Run: headless pygame with SDL's dummy video driver; simulated clock (each Clock.tick advances the game by its frame time, no real sleeping); random seed 0; keys injected as events and as key.get_pressed() state; no mouse input.
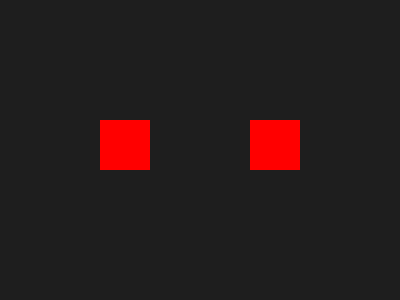
Frame 1 of 4 · flips 1–60 · no input
Frame 2 of 4 · flips 61–180 · tapped SPACE, RETURN · held RIGHT (→), D · screen unchanged from frame 1, image omitted
Frame 3 of 4 · flips 181–300 · held DOWN (↓), S · screen unchanged from frame 2, image omitted
Frame 4 of 4 · flips 301–420 · held LEFT (←), A, UP (↑), W · screen unchanged from frame 3, image omitted

The pygame program that drew these frames:

#Custom Event
import pygame
import random

pygame.init()
WIDTH, HEIGHT = 400, 300
screen = pygame.display.set_mode((WIDTH, HEIGHT))

CHANGE = pygame.USEREVENT + 1
pygame.time.set_timer(CHANGE, 1000)

class MySprite(pygame.sprite.Sprite):
    def __init__(self, x, y):
        super().__init__()
        self.image = pygame.Surface((50, 50))
        self.image.fill((255, 0, 0))  # start red
        self.rect = self.image.get_rect(topleft=(x, y))

    def change_color(self):
        # Random color
        self.image.fill((
            random.randint(0, 255),
            random.randint(0, 255),
            random.randint(0, 255)
        ))

# Create sprites
sprite1 = MySprite(100, 120)
sprite2 = MySprite(250, 120)

# Sprite group
all_sprites = pygame.sprite.Group(sprite1, sprite2)

# Game loop
running = True
clock = pygame.time.Clock()

while running:
    for event in pygame.event.get():
        if event.type == pygame.QUIT:
            running = False

        # Custom event: change sprite colors
        if event.type == CHANGE:
            for sprite in all_sprites:
                sprite.change_color()

    # Draw
    screen.fill((30, 30, 30))  # background color
    all_sprites.draw(screen)
    pygame.display.flip()

    clock.tick(60)

pygame.quit()
